Run: headless pygame with SDL's dummy video driver; simulated clock (each Clock.tick advances the game by its frame time, no real sleeping); random seed 0; keys injected as events and as key.get_pressed() state; no mouse input.
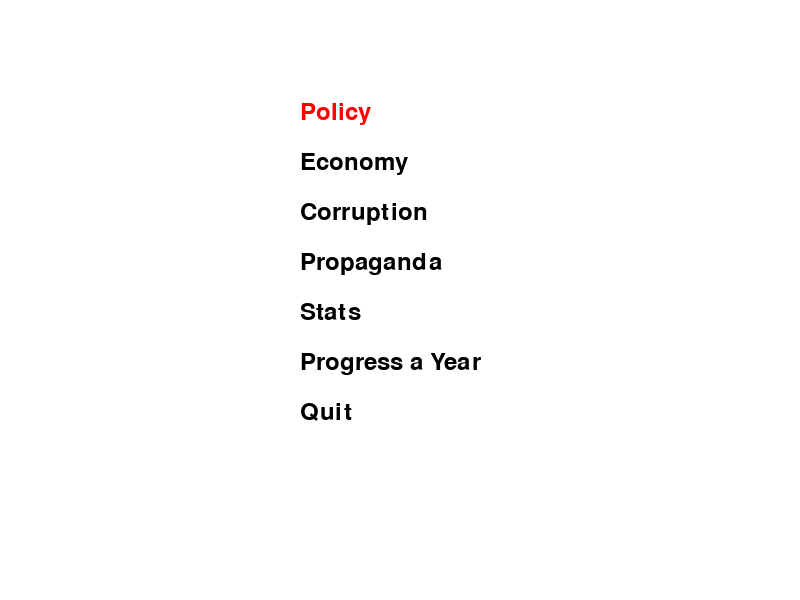
Frame 1 of 4 · flips 1–60 · no input
Frame 2 of 4 · flips 61–180 · tapped SPACE, RETURN · held RIGHT (→), D · screen unchanged from frame 1, image omitted
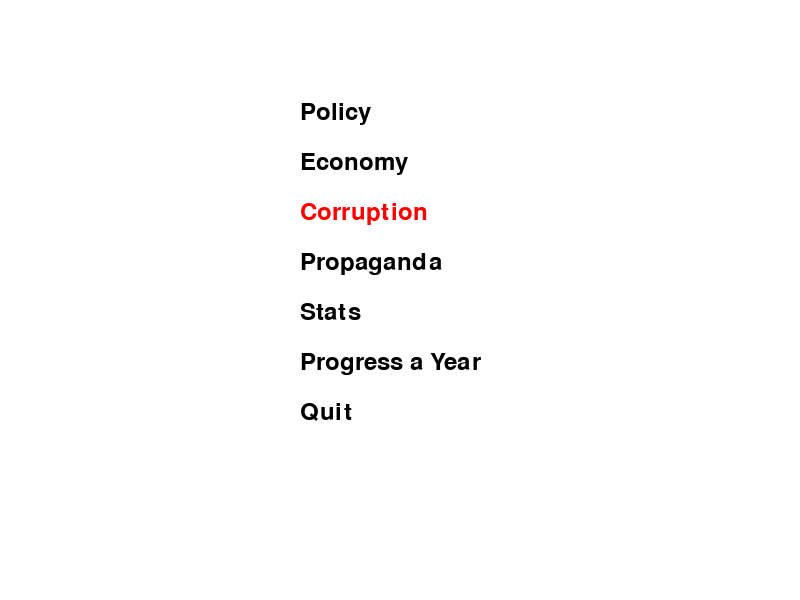
Frame 3 of 4 · flips 181–300 · held DOWN (↓), S
Frame 4 of 4 · flips 301–420 · held LEFT (←), A, UP (↑), W · screen same as frame 1, image omitted

The pygame program that drew these frames:

import pygame as pg, sys, asyncio
from random import random

class Country:
    def __init__(self):
        
        # Initialize statistics
        self.population = 1000000
        self.gdp = 5000000000
        self.corruption_preceptions_index = 0.3
        self.media_freedom_index = 49

        # Set up a dictionary to map countries to their statistics
        self.country_stats = {
            "UK": {
                "population": 67059000,
                "gdp": 23174000000,
                "corruption_preceptions_index": 0.6,
                "media_freedom_index": 78
            },
            "China": {
                "population": 1409517377,
                "gdp": 1337120000000,
                "corruption_preceptions_index": 0.4,
                "media_freedom_index": 84
            },
            "Iran": {
                "population": 83769853,
                "gdp": 23215500000,
                "corruption_preceptions_index": 0.2,
                "media_freedom_index": 54
            },
            "Russia": {
                "population": 146934462,
                "gdp": 290800000000,
                "corruption_preceptions_index": 0.7,
                "media_freedom_index": 62
            },
            "Mexico": {
                "population": 134529582,
                "gdp": 23146000000,
                "corruption_preceptions_index": 0.5,
                "media_freedom_index": 75
            },
            "Nigeria": {
                "population": 209485321,
                "gdp": 63457000000,
                "corruption_preceptions_index": 0.8,
                "media_freedom_index": 49
            }
        }

    def update_stats(self, current_country):
        # Update the statistics based on the current country
        self.population = self.country_stats[current_country]["population"]
        self.gdp = self.country_stats[current_country]["gdp"]
        self.corruption_preceptions_index = self.country_stats[current_country]["corruption_preceptions_index"]
        self.media_freedom_index = self.country_stats[current_country]["media_freedom_index"]

class Logic:
    def __init__(self):
        pg.init()
        self.screen = pg.display.set_mode((800, 600))
        pg.display.set_caption("BitLife-like Menu")
        self.clock = pg.time.Clock()
        self.font = pg.font.Font(None, 36)

        self.country = Country()
        self.country.update_stats("Mexico")

        self.menu_items = ["Policy", "Economy", "Corruption", "Propaganda", "Stats", "Progress a Year", "Quit"]
        self.submenus = {
            "Policy": ["Foreign Policy", "Domestic Policy", "Back"],
            "Economy": ["Taxes", "Spending", "Trade", "Back"],
            "Corruption": ["Bribery", "Embezzlement", "Nepotism", "Back"],
            "Propaganda": ["Media Control", "Censorship", "Disinformation", "Back"],
            "Stats": [f"Population: {self.country.population}",
                      f"GDP: ${self.country.gdp}",
                      f"Corrpution Level: {self.country.corruption_preceptions_index}",
                      f"Media Freedom Index: {self.country.media_freedom_index}",
                      "Back"]
        }
        self.current_menu = "main"
        self.selected_item = 0
        self.key_pressed = False
    
    def select_menu_item(self):
        selected = self.menu_items[self.selected_item] if self.current_menu == "main" else self.submenus[self.current_menu][self.selected_item]
        if selected == "Quit":
            pg.quit()
            sys.exit()
        elif selected == "Back":
            self.current_menu = "main"
            self.selected_item = 0
        elif selected in self.submenus:
            self.current_menu = selected
            self.selected_item = 0
        elif selected == "Progress a Year":
            self.progress_a_year()
            print("Progressing a year...")
        else:
            print(f"Selected: {selected}")

    def progress_a_year(self):
        self.country.population += int(self.country.population * 0.005)  # 0.5% growth
        self.country.gdp *= 1.02  # GDP increases by 2%
        self.country.corruption_preceptions_index = max(0, min(1, self.country.corruption_preceptions_index + (random() * 0.02 - 0.01)))

        self.submenus["Stats"] = [f"Population: {self.population}",
                                  f"GDP: ${self.country.gdp}",
                                  f"Corrpution Level: {self.country.corruption_preceptions_index}",
                                  f"Media Freedom Index: {self.country.media_freedom_index}",
                                   "Back"]
        
    def handle_events(self):

        if not self.key_pressed:
            if pg.key.get_pressed()[pg.K_UP]:
                self.selected_item = (self.selected_item - 1) % len(self.menu_items)
                self.key_pressed = True
            elif pg.key.get_pressed()[pg.K_DOWN]:
                self.selected_item = (self.selected_item + 1) % len(self.menu_items)
                self.key_pressed = True
            elif pg.key.get_pressed()[pg.K_RETURN]:
                self.select_menu_item()
                self.key_pressed = True
        else:
            pg.time.wait(100)
            self.key_pressed = False
    
    def update(self):
        self.handle_events()

    def draw(self):
        self.screen.fill((255, 255, 255))
        items = self.menu_items if self.current_menu == "main" else self.submenus[self.current_menu]

        for i, item in enumerate(items):
            color = (0, 0, 0) if i != self.selected_item else (255, 0, 0)
            text = self.font.render(item, True, color)
            self.screen.blit(text, (300, 100 + i * 50))

        pg.display.flip()

    def run(self):
        self.update()
        self.draw()


FPS = 60

class gameContoller:

    def __init__(self):

        pg.init()
        self.screen = pg.display.set_mode((1680, 1080))
        pg.display.set_caption('Bit-Democracy')
        self.clock = pg.time.Clock()
        self.logic = Logic()

    # Runs the game
    def run(self):
        while True:
            self.clock.tick(FPS)
            for event in pg.event.get():
                if event.type == pg.QUIT or pg.key.get_pressed()[pg.K_ESCAPE]:
                    pg.quit()
                    sys.exit()
            
            self.logic.run()
            pg.display.update()

#Starts game loop
async def main():
    if __name__ == '__main__':
        game = gameContoller()
        game.run()
    await asyncio.sleep(0)
asyncio.run(main())
